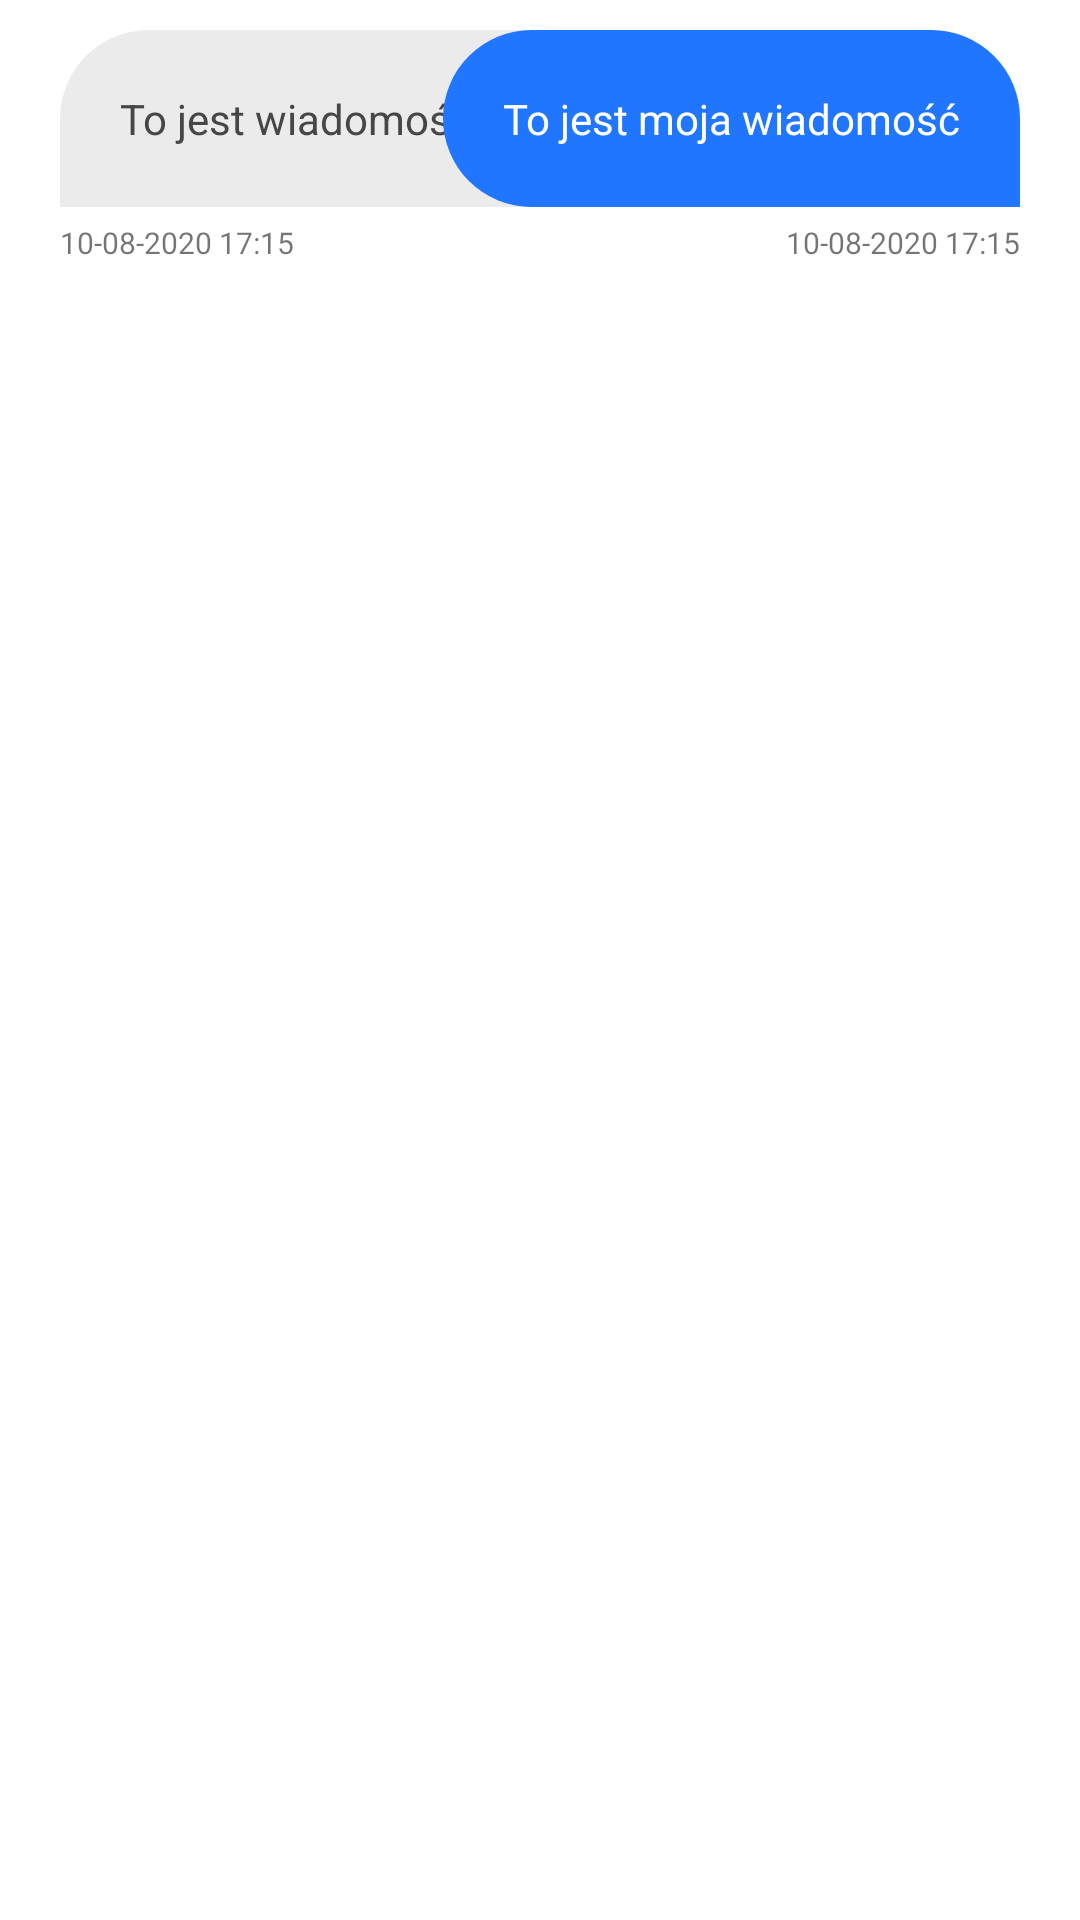

Produce the Android XML layout that renders to this screen, including the resource entries it uses.
<!-- AndroidManifest.xml: application theme Theme.ChatAppJavaAndroid -->
<!-- res/layout/chat_adapter_layout.xml -->
<?xml version="1.0" encoding="utf-8"?>
<RelativeLayout xmlns:android="http://schemas.android.com/apk/res/android"
    android:layout_width="match_parent"
    android:layout_height="match_parent">

    <RelativeLayout
        android:layout_width="match_parent"
        android:layout_height="wrap_content"
        android:layout_marginTop="10dp">

        <LinearLayout
            android:id="@+id/oppoLayout"
            android:orientation="vertical"
            android:layout_width="match_parent"
            android:layout_height="wrap_content"
            android:layout_marginStart="20dp"
            android:layout_marginEnd="50dp" >

            <TextView
                android:id="@+id/oppoMessage"
                android:layout_width="wrap_content"
                android:layout_height="wrap_content"
                android:padding="20dp"
                android:background="@drawable/opo_msg_back"
                android:text="To jest wiadomość 2 os"
                android:textColor="#464646" />

            <TextView
                android:id="@+id/oppoMessageTime"
                android:layout_width="wrap_content"
                android:layout_height="wrap_content"
                android:text="10-08-2020 17:15"
                android:textSize="10sp"
                android:layout_marginTop="5dp"/>
        </LinearLayout>

        <LinearLayout
            android:id="@+id/myLayout"
            android:orientation="vertical"
            android:layout_width="wrap_content"
            android:layout_height="wrap_content"
            android:layout_marginStart="50dp"
            android:layout_marginEnd="20dp"
            android:layout_alignParentEnd="true">

            <TextView
                android:id="@+id/myMessage"
                android:layout_width="wrap_content"
                android:layout_height="wrap_content"
                android:padding="20dp"
                android:background="@drawable/my_msg_back"
                android:text="To jest moja wiadomość"
                android:textColor="#FFFFFF" />

            <TextView
                android:id="@+id/myMessageTime"
                android:layout_width="wrap_content"
                android:layout_height="wrap_content"
                android:text="10-08-2020 17:15"
                android:textSize="10sp"
                android:layout_marginTop="5dp"
                android:layout_gravity="end"/>
        </LinearLayout>
    </RelativeLayout>
</RelativeLayout>
<!-- resources referenced by this layout -->
<resources>
  <!-- drawable my_msg_back (drawable-v24) -->
  <?xml version="1.0" encoding="utf-8"?>
  <shape android:shape="rectangle" xmlns:android="http://schemas.android.com/apk/res/android">
  
      <solid android:color="@color/theme_colour" />
      <corners android:topLeftRadius="100dp"
          android:topRightRadius="100dp"
          android:bottomLeftRadius="100dp" />
  </shape>
  <!-- drawable opo_msg_back (drawable) -->
  <?xml version="1.0" encoding="utf-8"?>
  <shape android:shape="rectangle" xmlns:android="http://schemas.android.com/apk/res/android">
  
      <solid android:color="@color/light_8" />
      <corners android:topLeftRadius="100dp"
          android:topRightRadius="100dp"
          android:bottomRightRadius="100dp" />
  </shape>
  <style name="Theme.ChatAppJavaAndroid" parent="Theme.MaterialComponents.DayNight.NoActionBar">
          
          <item name="colorPrimary">@color/theme_colour</item>
          <item name="colorPrimaryVariant">@color/theme_colour</item>
          <item name="colorOnPrimary">@color/white</item>
          
          <item name="colorSecondary">@color/teal_200</item>
          <item name="colorSecondaryVariant">@color/teal_700</item>
          <item name="colorOnSecondary">@color/black</item>
          
          <item name="android:statusBarColor">?attr/colorPrimaryVariant</item>
          
      </style>
  <color name="theme_colour">#2176FF</color>
  <color name="light_8">#14000000</color>
  <color name="white">#FFFFFFFF</color>
  <color name="teal_200">#FF03DAC5</color>
  <color name="teal_700">#FF018786</color>
  <color name="black">#FF000000</color>
</resources>
